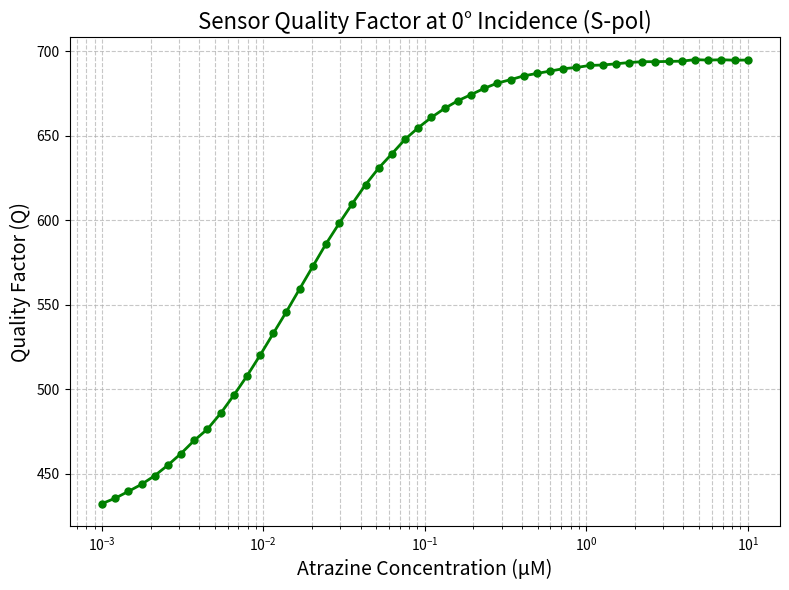
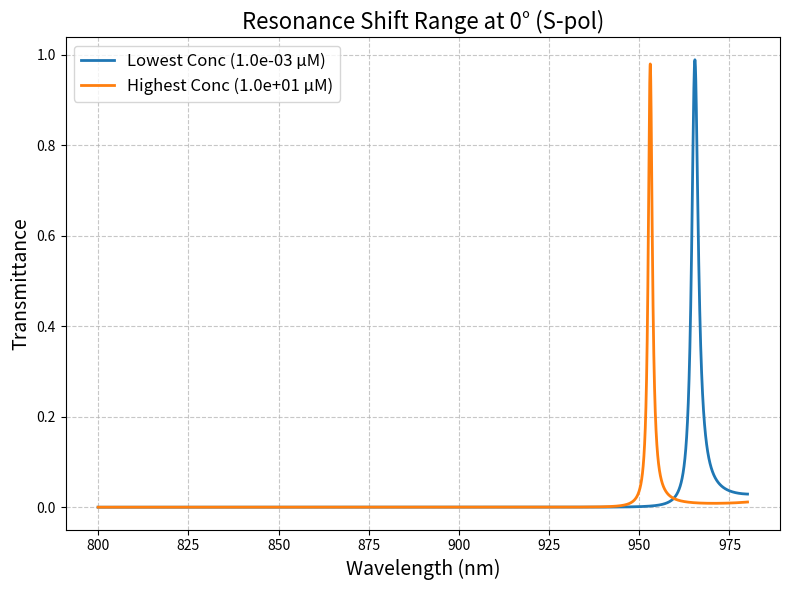

Write the Python code that produced these figures, in order.
import numpy as np
import matplotlib.pyplot as plt
import csv

# This code simulates a 1D photonic crystal with a defect layer.
# This OPTIMIZED version vectorizes the TMM calculations using NumPy
# to process all wavelengths simultaneously, resulting in a significant
# speedup on the CPU.

# --- Parameters for Oblique Incidence ---
ANGLE_DEG = 0 # Angle of incidence in degrees
POLARIZATION = 's' # 's' for TE, 'p' for TM

# --------------------------------------------------------------------
# VECTORIZED Transfer Matrix Method (TMM) Functions for Oblique Incidence
# --------------------------------------------------------------------

def vectorized_layer_matrix(n, d, wavelengths, n0, theta0):
    """
    Calculates the transfer matrices for a single layer across all wavelengths at once.
    """
    # Reshape wavelengths array for broadcasting
    # Shape: (num_wavelengths, 1, 1) to allow element-wise ops with (2,2) matrices
    wl = wavelengths[:, np.newaxis, np.newaxis]
    k0 = 2 * np.pi / wl

    # Snell's Law (complex arcsin for TIR)
    sin_theta = (n0 / n) * np.sin(theta0)
    theta = np.arcsin(sin_theta)
    cos_theta = np.cos(theta)
    
    delta = k0 * n * d * cos_theta
    
    if POLARIZATION.lower() == 's':
        eta = n * cos_theta
    elif POLARIZATION.lower() == 'p':
        eta = n / cos_theta
    else:
        raise ValueError("Polarization must be 's' or 'p'")

    cos_delta = np.cos(delta)
    sin_delta = np.sin(delta)

    # Build the matrix for all wavelengths simultaneously
    # Each operation is on an array of shape (num_wavelengths, 1, 1)
    m11 = cos_delta
    m12 = 1j * sin_delta / eta
    m21 = 1j * eta * sin_delta
    m22 = cos_delta
    
    # Stack into a (num_wavelengths, 2, 2) array
    M = np.concatenate((np.concatenate((m11, m12), axis=2),
                        np.concatenate((m21, m22), axis=2)), axis=1)
    return M

def vectorized_multilayer_transfer_matrix(n_list, d_list, wavelengths, n0, theta0):
    """
    Calculates the total transfer matrix for the stack across all wavelengths.
    """
    # Initialize a stack of identity matrices, one for each wavelength
    num_wavelengths = len(wavelengths)
    M = np.broadcast_to(np.identity(2, dtype=complex), (num_wavelengths, 2, 2)).copy()
    
    # Sequentially multiply by each layer's matrix stack
    for n, d in zip(n_list, d_list):
        layer_M = vectorized_layer_matrix(n, d, wavelengths, n0, theta0)
        M = np.matmul(M, layer_M) # np.matmul handles stacking automatically
    return M

def vectorized_transmission(n0, ns, n_list, d_list, wavelengths, theta0):
    """
    Computes the transmission spectrum for the multilayer stack, fully vectorized.
    """
    M = vectorized_multilayer_transfer_matrix(n_list, d_list, wavelengths, n0, theta0)
    
    sin_thetas = (n0 / ns) * np.sin(theta0)
    thetas = np.arcsin(sin_thetas)

    if POLARIZATION.lower() == 's':
        eta0 = n0 * np.cos(theta0)
        etas = ns * np.cos(thetas)
    else: # 'p' polarization
        eta0 = n0 / np.cos(theta0)
        etas = ns / np.cos(thetas)
            
    # Extract components from the stack of matrices M (shape: num_wavelengths, 2, 2)
    m11 = M[:, 0, 0]
    m12 = M[:, 0, 1]
    m21 = M[:, 1, 0]
    m22 = M[:, 1, 1]
    
    denom = (m11 + m12 * etas) * eta0 + (m21 + m22 * etas)
    t = 2 * eta0 / denom
    
    T = ((etas / eta0).real) * abs(t)**2
    return T

# --------------------------------------------------------------------
# Bruggeman's Effective Medium Theory (EMT) Section (Unchanged)
# --------------------------------------------------------------------

def bruggeman_equation(n_eff, fractions, n_components):
    total = 0
    n_eff_sq = n_eff**2
    for f, n in zip(fractions, n_components):
        n_sq = n**2
        total += f * (n_sq - n_eff_sq) / (n_sq + 2 * n_eff_sq)
    return total

def solve_bruggeman_n_eff(fractions, n_components):
    low = min(n_components)
    high = max(n_components)
    if bruggeman_equation(low, fractions, n_components) * bruggeman_equation(high, fractions, n_components) >= 0:
        return np.sum(np.array(fractions) * np.array(n_components))
    for _ in range(100):
        mid = (low + high) / 2
        if mid == low or mid == high: return mid
        y_mid = bruggeman_equation(mid, fractions, n_components)
        y_low = bruggeman_equation(low, fractions, n_components)
        if y_low * y_mid < 0: high = mid
        else: low = mid
    return (low + high) / 2

# --------------------------------------------------------------------
# FWHM Calculation Function (Unchanged)
# --------------------------------------------------------------------
def calculate_fwhm(wavelengths, transmittance, peak_index):
    """
    Calculates the Full Width at Half Maximum (FWHM) for a peak in the spectrum.
    """
    try:
        peak_transmittance = transmittance[peak_index]
        half_max = peak_transmittance / 2.0

        # Find the left side of the peak
        left_idx_before = np.where(transmittance[:peak_index] < half_max)[0][-1]
        wl_left = np.interp(half_max, 
                            transmittance[left_idx_before:left_idx_before+2], 
                            wavelengths[left_idx_before:left_idx_before+2])

        # Find the right side of the peak
        right_idx_after = peak_index + np.where(transmittance[peak_index:] < half_max)[0][0]
        wl_right = np.interp(half_max, 
                             transmittance[right_idx_after-1:right_idx_after+1], 
                             wavelengths[right_idx_after-1:right_idx_after+1])

        return wl_right - wl_left
    except IndexError:
        print(f"Warning: Could not calculate FWHM for a peak at {wavelengths[peak_index]:.2f} nm. Returning NaN.")
        return np.nan

# --------------------------------------------------------------------
# Structure Definition (Unchanged)
# --------------------------------------------------------------------
n_TiO2 = 2.5197
n_SiO2 = 1.4533
n_air = 1.0
n_mip_polymer = 1.53
n_atrazine = 1.6
n_defect_initial = 1.4634

f_voids = 0.1
for _ in range(50):
    n_calc = solve_bruggeman_n_eff([1-f_voids, f_voids], [n_mip_polymer, n_air])
    if abs(n_calc - n_defect_initial) < 1e-6: break
    f_voids -= (n_calc - n_defect_initial) * 0.1
f_mip_polymer = 1.0 - f_voids
print(f"Calculated MIP porosity (f_voids): {f_voids:.4f}")

d_TiO2 = 800 / (4 * n_TiO2)
d_SiO2 = 800 / (4 * n_SiO2)
d_defect = 800 / (2 * n_defect_initial)
N = 8

# --------------------------------------------------------------------
# Simulation and Plotting (Updated to calculate Quality Factor)
# --------------------------------------------------------------------
wavelengths = np.linspace(800, 980, 100000)
atrazine_conc_uM = np.logspace(-3, 1, 50)
K_D_uM = 11e-3
theta = atrazine_conc_uM / (K_D_uM + atrazine_conc_uM)

n_defect_array = []
print("Calculating n_eff using Bruggeman's model...")
for t in theta:
    fractions = [f_mip_polymer, (1 - t) * f_voids, t * f_voids]
    n_components = [n_mip_polymer, n_air, n_atrazine]
    n_defect_array.append(solve_bruggeman_n_eff(fractions, n_components))

q_factor_values = [] # MODIFIED: Store Q-factor values
T_lowest_conc, T_highest_conc = None, None
print("Simulating transmission and calculating Quality Factor for each concentration...")
theta0_rad = np.deg2rad(ANGLE_DEG)

for i, n_defect_current in enumerate(n_defect_array):
    n_list = [n_TiO2, n_SiO2] * N + [n_defect_current] + [n_TiO2, n_SiO2] * N
    d_list = [d_TiO2, d_SiO2] * N + [d_defect] + [d_TiO2, d_SiO2] * N

    T = vectorized_transmission(n_air, n_air, n_list, d_list, wavelengths, theta0_rad)
    
    if i == 0: T_lowest_conc = T
    if i == len(n_defect_array) - 1: T_highest_conc = T

    # Find the peak to calculate its properties
    peak_wavelength = np.nan
    peak_index = -1
    indices_in_stop_band = np.where(T < 0.5)[0]
    if len(indices_in_stop_band) > 0:
        start_index, end_index = indices_in_stop_band[0], indices_in_stop_band[-1]
        search_slice = T[start_index:end_index+1]
        if len(search_slice) > 0:
            peak_index = start_index + np.argmax(search_slice)
            peak_wavelength = wavelengths[peak_index]
    else:
        print("Warning: Could not identify a stop band. Falling back to global peak search.")
        peak_index = np.argmax(T)
        peak_wavelength = wavelengths[peak_index]

    # --- MODIFIED: Calculate Q-Factor ---
    if peak_index != -1:
        fwhm = calculate_fwhm(wavelengths, T, peak_index)
        # Q-factor is resonance_wavelength / FWHM
        if fwhm is not np.nan and fwhm > 0:
            q_factor = peak_wavelength / fwhm
        else:
            q_factor = np.nan # Can't calculate Q if FWHM is invalid
        q_factor_values.append(q_factor)
    else:
        q_factor_values.append(np.nan)

print("Simulation complete.")

# ----------------------------------------------------------------
# --- CSV File Generation (Updated for Quality Factor) ---
# ----------------------------------------------------------------
csv_filename = 'quality_factor_data.csv'
print(f"Generating {csv_filename}...")
with open(csv_filename, 'w', newline='') as csvfile:
    csv_writer = csv.writer(csvfile)
    # Write Header
    csv_writer.writerow(['n_mip_polymer', 'Concentration (uM)', 'Quality Factor'])
    # Write Data
    for conc, qf in zip(atrazine_conc_uM, q_factor_values):
        csv_writer.writerow([n_mip_polymer, conc, qf])
print("CSV file generated successfully.")


# --- PLOTTING (Updated for Quality Factor) ---

# Plot Quality Factor vs Concentration
plt.figure(figsize=(8, 6))
plt.plot(atrazine_conc_uM, q_factor_values, 'go-', markersize=5, linewidth=2)
plt.xscale('log')
plt.xlabel("Atrazine Concentration (µM)", fontsize=14)
plt.ylabel("Quality Factor (Q)", fontsize=14)
plt.title(f"Sensor Quality Factor at {ANGLE_DEG}° Incidence ({POLARIZATION.upper()}-pol)", fontsize=16)
plt.grid(True, which="both", linestyle='--', alpha=0.7)
plt.tight_layout()

# Plot Transmission Spectra (Unchanged)
plt.figure(figsize=(8, 6))
if T_lowest_conc is not None and T_highest_conc is not None:
    plt.plot(wavelengths, T_lowest_conc, lw=2, label=f'Lowest Conc ({atrazine_conc_uM[0]:.1e} µM)')
    plt.plot(wavelengths, T_highest_conc, lw=2, label=f'Highest Conc ({atrazine_conc_uM[-1]:.1e} µM)')
plt.xlabel("Wavelength (nm)", fontsize=14)
plt.ylabel("Transmittance", fontsize=14)
plt.title(f"Resonance Shift Range at {ANGLE_DEG}° ({POLARIZATION.upper()}-pol)", fontsize=16)
plt.legend(fontsize=12)
plt.grid(True, which="both", linestyle='--', alpha=0.7)
plt.tight_layout()

plt.show()
